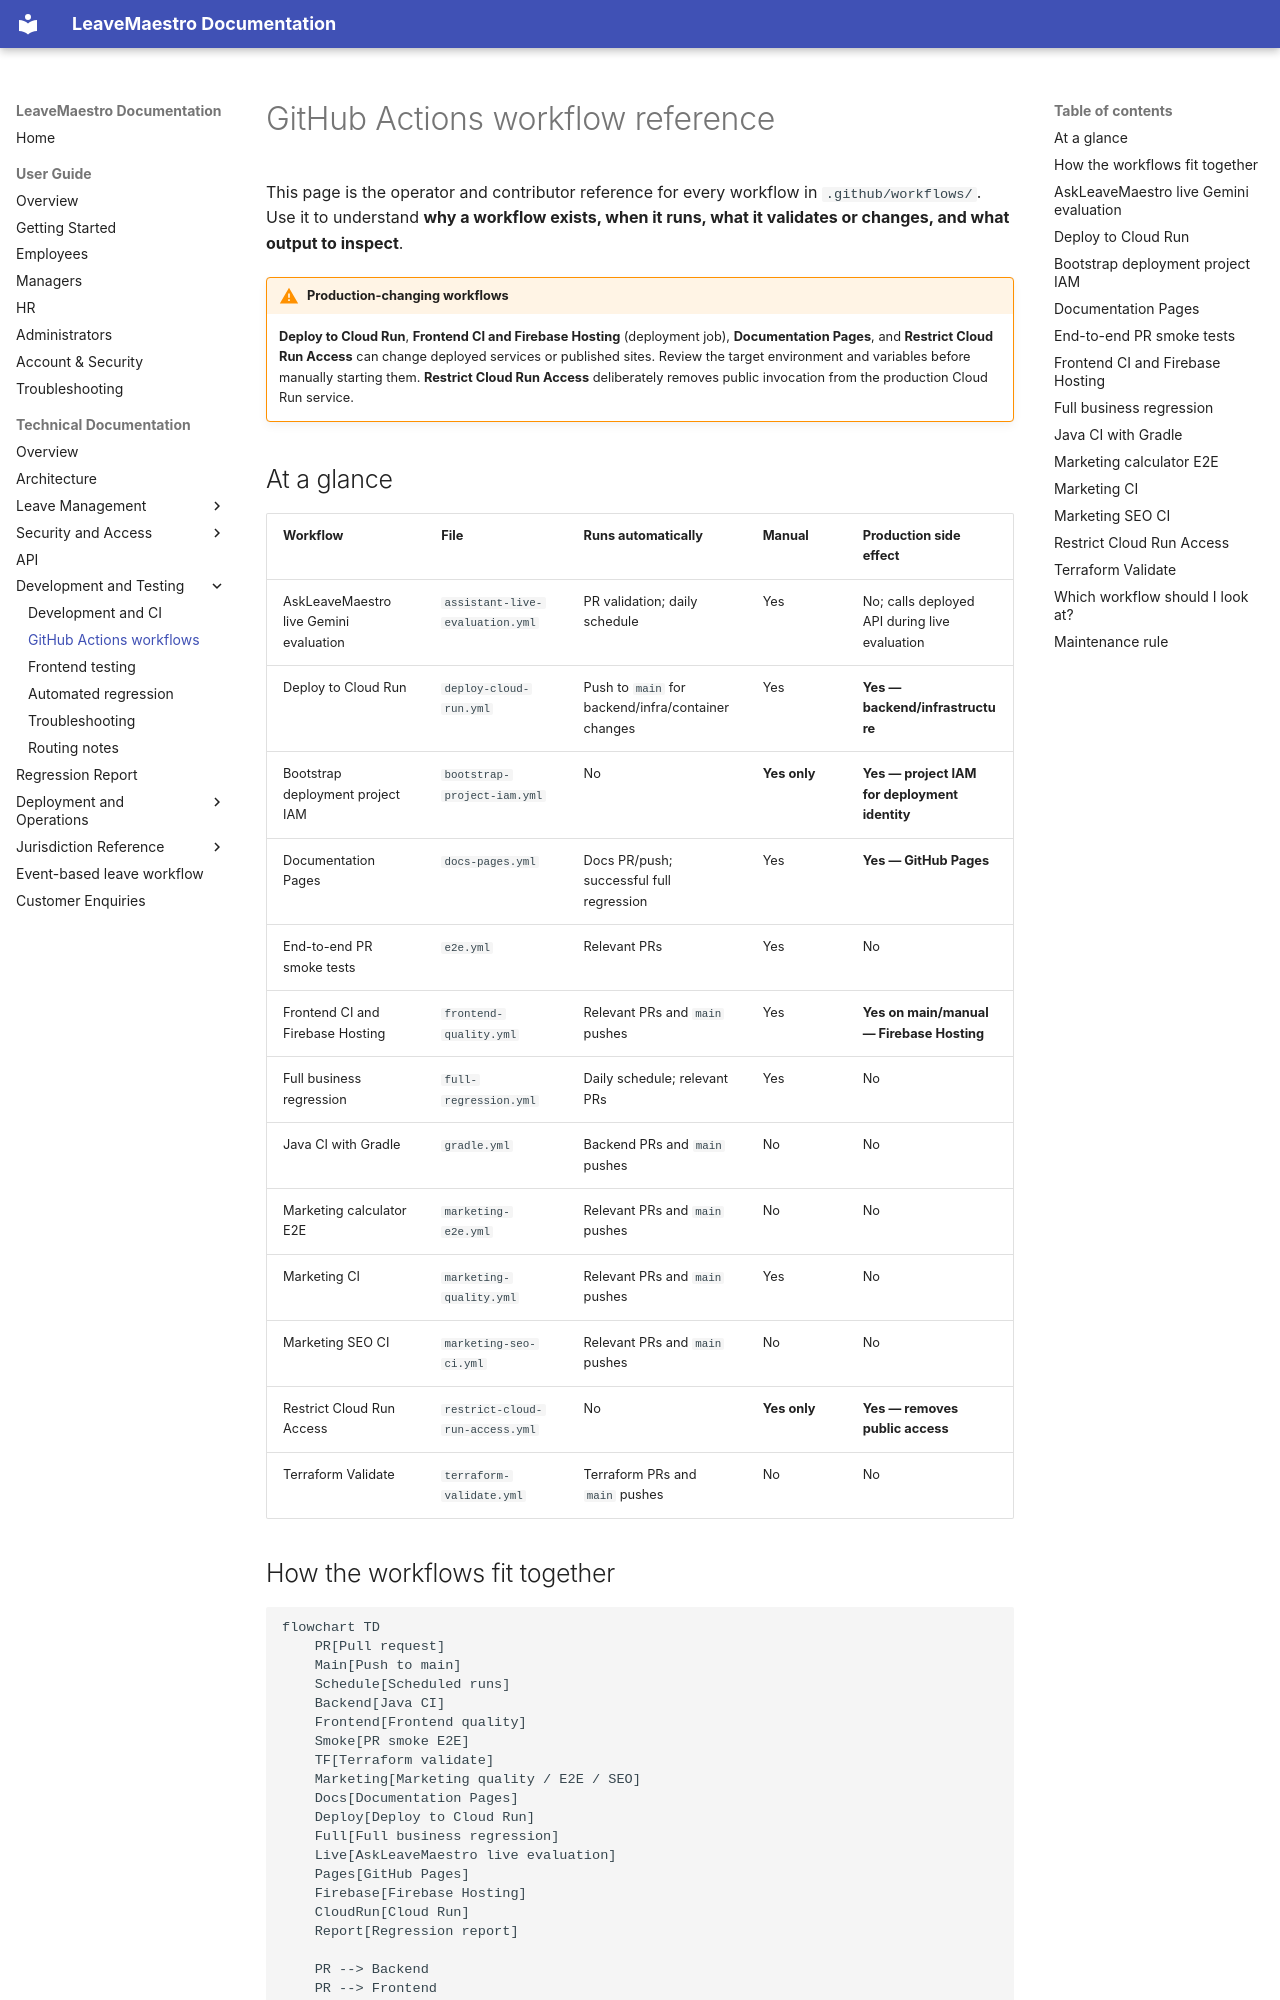

repository: thecodinganalyst/LeaveMaster · page: github-actions/index.html · generator: mkdocs

# GitHub Actions workflow reference

This page is the operator and contributor reference for every workflow in `.github/workflows/`. Use it to understand **why a workflow exists, when it runs, what it validates or changes, and what output to inspect**.

!!! warning "Production-changing workflows"
    **Deploy to Cloud Run**, **Frontend CI and Firebase Hosting** (deployment job), **Documentation Pages**, and **Restrict Cloud Run Access** can change deployed services or published sites. Review the target environment and variables before manually starting them. **Restrict Cloud Run Access** deliberately removes public invocation from the production Cloud Run service.

## At a glance

| Workflow | File | Runs automatically | Manual | Production side effect |
| --- | --- | --- | --- | --- |
| AskLeaveMaestro live Gemini evaluation | `assistant-live-evaluation.yml` | PR validation; daily schedule | Yes | No; calls deployed API during live evaluation |
| Deploy to Cloud Run | `deploy-cloud-run.yml` | Push to `main` for backend/infra/container changes | Yes | **Yes — backend/infrastructure** |
| Bootstrap deployment project IAM | `bootstrap-project-iam.yml` | No | **Yes only** | **Yes — project IAM for deployment identity** |
| Documentation Pages | `docs-pages.yml` | Docs PR/push; successful full regression | Yes | **Yes — GitHub Pages** |
| End-to-end PR smoke tests | `e2e.yml` | Relevant PRs | Yes | No |
| Frontend CI and Firebase Hosting | `frontend-quality.yml` | Relevant PRs and `main` pushes | Yes | **Yes on main/manual — Firebase Hosting** |
| Full business regression | `full-regression.yml` | Daily schedule; relevant PRs | Yes | No |
| Java CI with Gradle | `gradle.yml` | Backend PRs and `main` pushes | No | No |
| Marketing calculator E2E | `marketing-e2e.yml` | Relevant PRs and `main` pushes | No | No |
| Marketing CI | `marketing-quality.yml` | Relevant PRs and `main` pushes | Yes | No |
| Marketing SEO CI | `marketing-seo-ci.yml` | Relevant PRs and `main` pushes | No | No |
| Restrict Cloud Run Access | `restrict-cloud-run-access.yml` | No | **Yes only** | **Yes — removes public access** |
| Terraform Validate | `terraform-validate.yml` | Terraform PRs and `main` pushes | No | No |

## How the workflows fit together

```mermaid
flowchart TD
    PR[Pull request]
    Main[Push to main]
    Schedule[Scheduled runs]
    Backend[Java CI]
    Frontend[Frontend quality]
    Smoke[PR smoke E2E]
    TF[Terraform validate]
    Marketing[Marketing quality / E2E / SEO]
    Docs[Documentation Pages]
    Deploy[Deploy to Cloud Run]
    Full[Full business regression]
    Live[AskLeaveMaestro live evaluation]
    Pages[GitHub Pages]
    Firebase[Firebase Hosting]
    CloudRun[Cloud Run]
    Report[Regression report]

    PR --> Backend
    PR --> Frontend
    PR --> Smoke
    PR --> TF
    PR --> Marketing
    PR --> Docs
    Main --> Backend
    Main --> Frontend --> Firebase
    Main --> TF
    Main --> Marketing
    Main --> Deploy --> CloudRun
    Main --> Docs
    Schedule --> Full
    Schedule --> Live
    Full --> Report
    Full -->|successful main run| Docs --> Pages
```

Path filters mean a PR normally runs only the checks relevant to files it changes. A documentation-only change, for example, should not cause a backend deployment.
